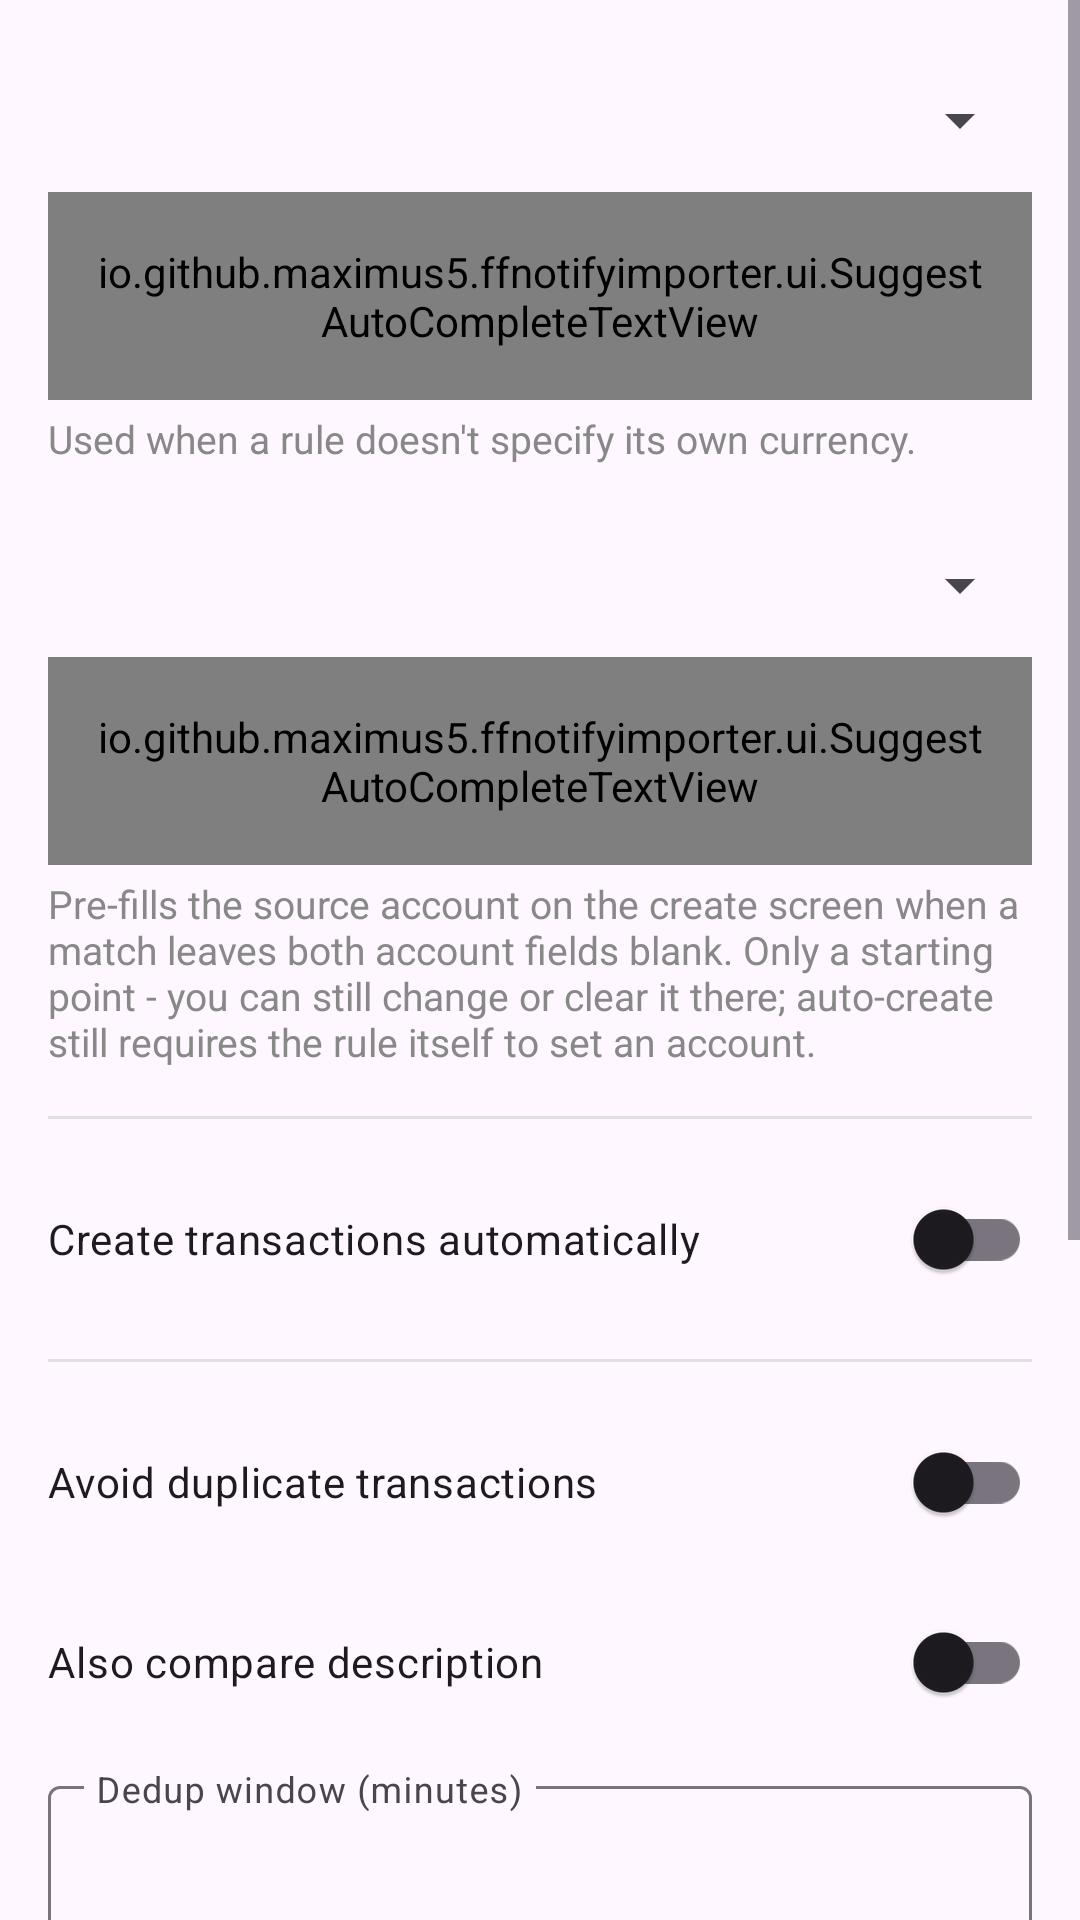

The Android layout XML behind this screen, and the referenced resources:
<!-- AndroidManifest.xml: application theme Theme.FfNotifyImporter -->
<!-- res/layout/fragment_transaction_creation.xml -->
<?xml version="1.0" encoding="utf-8"?>
<ScrollView xmlns:android="http://schemas.android.com/apk/res/android"
    xmlns:app="http://schemas.android.com/apk/res-auto"
    android:layout_width="match_parent"
    android:layout_height="match_parent">

    <LinearLayout
        android:layout_width="match_parent"
        android:layout_height="wrap_content"
        android:orientation="vertical"
        android:padding="16dp">

        <com.google.android.material.textfield.TextInputLayout
            android:id="@+id/defaultAccountCurrencyLayout"
            android:layout_width="match_parent"
            android:layout_height="wrap_content"
            android:layout_marginBottom="4dp"
            android:hint="@string/firefly_field_default_account_currency"
            app:expandedHintEnabled="false"
            app:endIconMode="custom"
            app:endIconDrawable="@drawable/ic_dropdown"
            app:endIconContentDescription="@string/rule_pick_currency">

            <io.github.maximus5.ffnotifyimporter.ui.SuggestAutoCompleteTextView
                android:id="@+id/defaultAccountCurrencyInput"
                style="@style/Widget.Material3.AutoCompleteTextView.OutlinedBox"
                android:layout_width="match_parent"
                android:layout_height="wrap_content"
                android:inputType="text"
                android:completionThreshold="1" />

        </com.google.android.material.textfield.TextInputLayout>

        <TextView
            android:layout_width="match_parent"
            android:layout_height="wrap_content"
            android:layout_marginBottom="16dp"
            android:text="@string/firefly_field_default_account_currency_hint"
            android:textColor="#888888"
            android:textSize="13sp" />

        <com.google.android.material.textfield.TextInputLayout
            android:id="@+id/defaultSourceAccountLayout"
            android:layout_width="match_parent"
            android:layout_height="wrap_content"
            android:layout_marginBottom="4dp"
            android:hint="@string/firefly_field_default_source_account"
            app:expandedHintEnabled="false"
            app:endIconMode="custom"
            app:endIconDrawable="@drawable/ic_dropdown"
            app:endIconContentDescription="@string/rule_pick_account">

            <io.github.maximus5.ffnotifyimporter.ui.SuggestAutoCompleteTextView
                android:id="@+id/defaultSourceAccountInput"
                style="@style/Widget.Material3.AutoCompleteTextView.OutlinedBox"
                android:layout_width="match_parent"
                android:layout_height="wrap_content"
                android:inputType="text"
                android:completionThreshold="1" />

        </com.google.android.material.textfield.TextInputLayout>

        <TextView
            android:layout_width="match_parent"
            android:layout_height="wrap_content"
            android:layout_marginBottom="16dp"
            android:text="@string/firefly_field_default_source_account_hint"
            android:textColor="#888888"
            android:textSize="13sp" />

        <View
            android:layout_width="match_parent"
            android:layout_height="1dp"
            android:layout_marginBottom="16dp"
            android:background="#E0E0E0" />

        <com.google.android.material.switchmaterial.SwitchMaterial
            android:id="@+id/autoCreateSwitch"
            android:layout_width="match_parent"
            android:layout_height="wrap_content"
            android:layout_marginBottom="16dp"
            android:text="@string/firefly_auto_create" />

        <View
            android:layout_width="match_parent"
            android:layout_height="1dp"
            android:layout_marginBottom="16dp"
            android:background="#E0E0E0" />

        <com.google.android.material.switchmaterial.SwitchMaterial
            android:id="@+id/dedupEnabledSwitch"
            android:layout_width="match_parent"
            android:layout_height="wrap_content"
            android:layout_marginBottom="12dp"
            android:text="@string/firefly_dedup_enabled" />

        <com.google.android.material.switchmaterial.SwitchMaterial
            android:id="@+id/dedupIncludeDescriptionSwitch"
            android:layout_width="match_parent"
            android:layout_height="wrap_content"
            android:layout_marginBottom="12dp"
            android:text="@string/firefly_dedup_include_description" />

        <com.google.android.material.textfield.TextInputLayout
            android:id="@+id/dedupWindowLayout"
            android:layout_width="match_parent"
            android:layout_height="wrap_content"
            android:layout_marginBottom="16dp"
            android:hint="@string/firefly_field_dedup_window"
            app:expandedHintEnabled="false">

            <com.google.android.material.textfield.TextInputEditText
                android:id="@+id/dedupWindowInput"
                android:layout_width="match_parent"
                android:layout_height="wrap_content"
                android:inputType="number" />

        </com.google.android.material.textfield.TextInputLayout>

        <View
            android:layout_width="match_parent"
            android:layout_height="1dp"
            android:layout_marginBottom="16dp"
            android:background="#E0E0E0" />

        <com.google.android.material.textfield.TextInputLayout
            android:layout_width="match_parent"
            android:layout_height="wrap_content"
            android:layout_marginBottom="4dp"
            android:hint="@string/firefly_field_all_transactions_tags"
            app:expandedHintEnabled="false">

            <io.github.maximus5.ffnotifyimporter.ui.TagsAutoCompleteTextView
                android:id="@+id/allTransactionsTagInput"
                style="@style/Widget.Material3.AutoCompleteTextView.OutlinedBox"
                android:layout_width="match_parent"
                android:layout_height="wrap_content"
                android:completionThreshold="1"
                android:inputType="text" />

        </com.google.android.material.textfield.TextInputLayout>

        <TextView
            android:layout_width="match_parent"
            android:layout_height="wrap_content"
            android:layout_marginBottom="16dp"
            android:text="@string/firefly_field_all_transactions_tags_hint"
            android:textColor="#888888"
            android:textSize="13sp" />

        <com.google.android.material.textfield.TextInputLayout
            android:layout_width="match_parent"
            android:layout_height="wrap_content"
            android:layout_marginBottom="4dp"
            android:hint="@string/firefly_field_approx_tag"
            app:expandedHintEnabled="false">

            <io.github.maximus5.ffnotifyimporter.ui.TagsAutoCompleteTextView
                android:id="@+id/approxTagInput"
                style="@style/Widget.Material3.AutoCompleteTextView.OutlinedBox"
                android:layout_width="match_parent"
                android:layout_height="wrap_content"
                android:completionThreshold="1"
                android:inputType="text" />

        </com.google.android.material.textfield.TextInputLayout>

        <TextView
            android:layout_width="match_parent"
            android:layout_height="wrap_content"
            android:layout_marginBottom="16dp"
            android:text="@string/firefly_field_approx_tag_hint"
            android:textColor="#888888"
            android:textSize="13sp" />

    </LinearLayout>

</ScrollView>
<!-- resources referenced by this layout -->
<resources>
  <!-- drawable ic_dropdown (drawable) -->
  <?xml version="1.0" encoding="utf-8"?>
  <vector xmlns:android="http://schemas.android.com/apk/res/android"
      android:width="24dp"
      android:height="24dp"
      android:viewportWidth="24"
      android:viewportHeight="24"
      android:tint="?attr/colorOnSurfaceVariant">
      <path
          android:fillColor="#FF000000"
          android:pathData="M7,10l5,5 5,-5z" />
  </vector>
  <string name="firefly_auto_create">Create transactions automatically</string>
  <string name="firefly_dedup_enabled">Avoid duplicate transactions</string>
  <string name="firefly_dedup_include_description">Also compare description</string>
  <string name="firefly_field_all_transactions_tags">Add tags to all created transactions</string>
  <string name="firefly_field_all_transactions_tags_hint">Comma separated, e.g. butterfly-iii, bank-import - added to every transaction this app creates, regardless of which rule matched</string>
  <string name="firefly_field_approx_tag">Approximate-conversion tag</string>
  <string name="firefly_field_approx_tag_hint">e.g. fx-approx - for transactions in a currency different from the account\'s own currency, applied when the amount had to be computed from a fetched exchange rate</string>
  <string name="firefly_field_dedup_window">Dedup window (minutes)</string>
  <string name="firefly_field_default_account_currency">Default account currency</string>
  <string name="firefly_field_default_account_currency_hint">Used when a rule doesn\'t specify its own currency.</string>
  <string name="firefly_field_default_source_account">Default Source account</string>
  <string name="firefly_field_default_source_account_hint">Pre-fills the source account on the create screen when a match leaves both account fields blank. Only a starting point - you can still change or clear it there; auto-create still requires the rule itself to set an account.</string>
  <string name="rule_pick_account">Pick account</string>
  <string name="rule_pick_currency">Pick currency</string>
  <style name="Theme.FfNotifyImporter" parent="Theme.Material3.DayNight.NoActionBar">
          <item name="android:windowOptOutEdgeToEdgeEnforcement">true</item>
      </style>
</resources>
